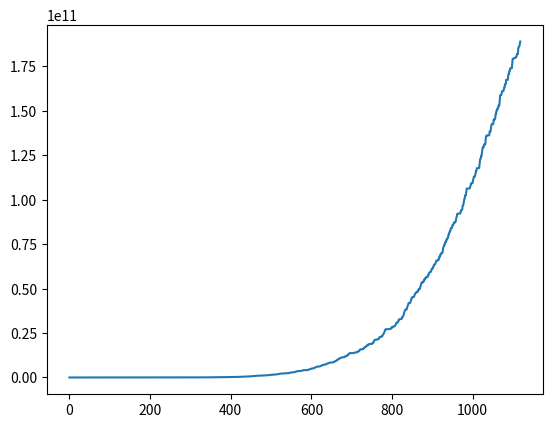

Write the Python code that produced this figure.
import numpy as np
import matplotlib.pyplot as plt

# 超参数设置
T = 1e2    # 初始温度
T_min = 1e-3  # 降低到该温度后停止迭代
a = 0.98   # 退火率
b = 1  # 变化参数

def get_fitness(x):
    return -x**4 + 4*x**5

def judge(de,T):
    if de > 0:
        return 1
    else:
        if np.exp(de/T) > np.random.rand():
            return 1
        else:
            return 0

# 初始化参数
x = np.random.rand()
f = get_fitness(x)
max_iter = 0
fitness = []

# 退火过程
while T > T_min:
    x_new = x + (np.random.rand() - 0.5) * b    # 解的更新
    f_new = get_fitness(x_new)
    de = f_new - f
    if judge(de,T):  # 判断是否更新当前解
        f = f_new
        x = x_new
    if de > 0:
        T = T * a
    max_iter += 1
    fitness.append(f)

print(f)

# 画适应度变化曲线
x = np.array([x for x in range(max_iter)])
y = np.array(fitness)
plt.plot(x,y)
plt.show()













